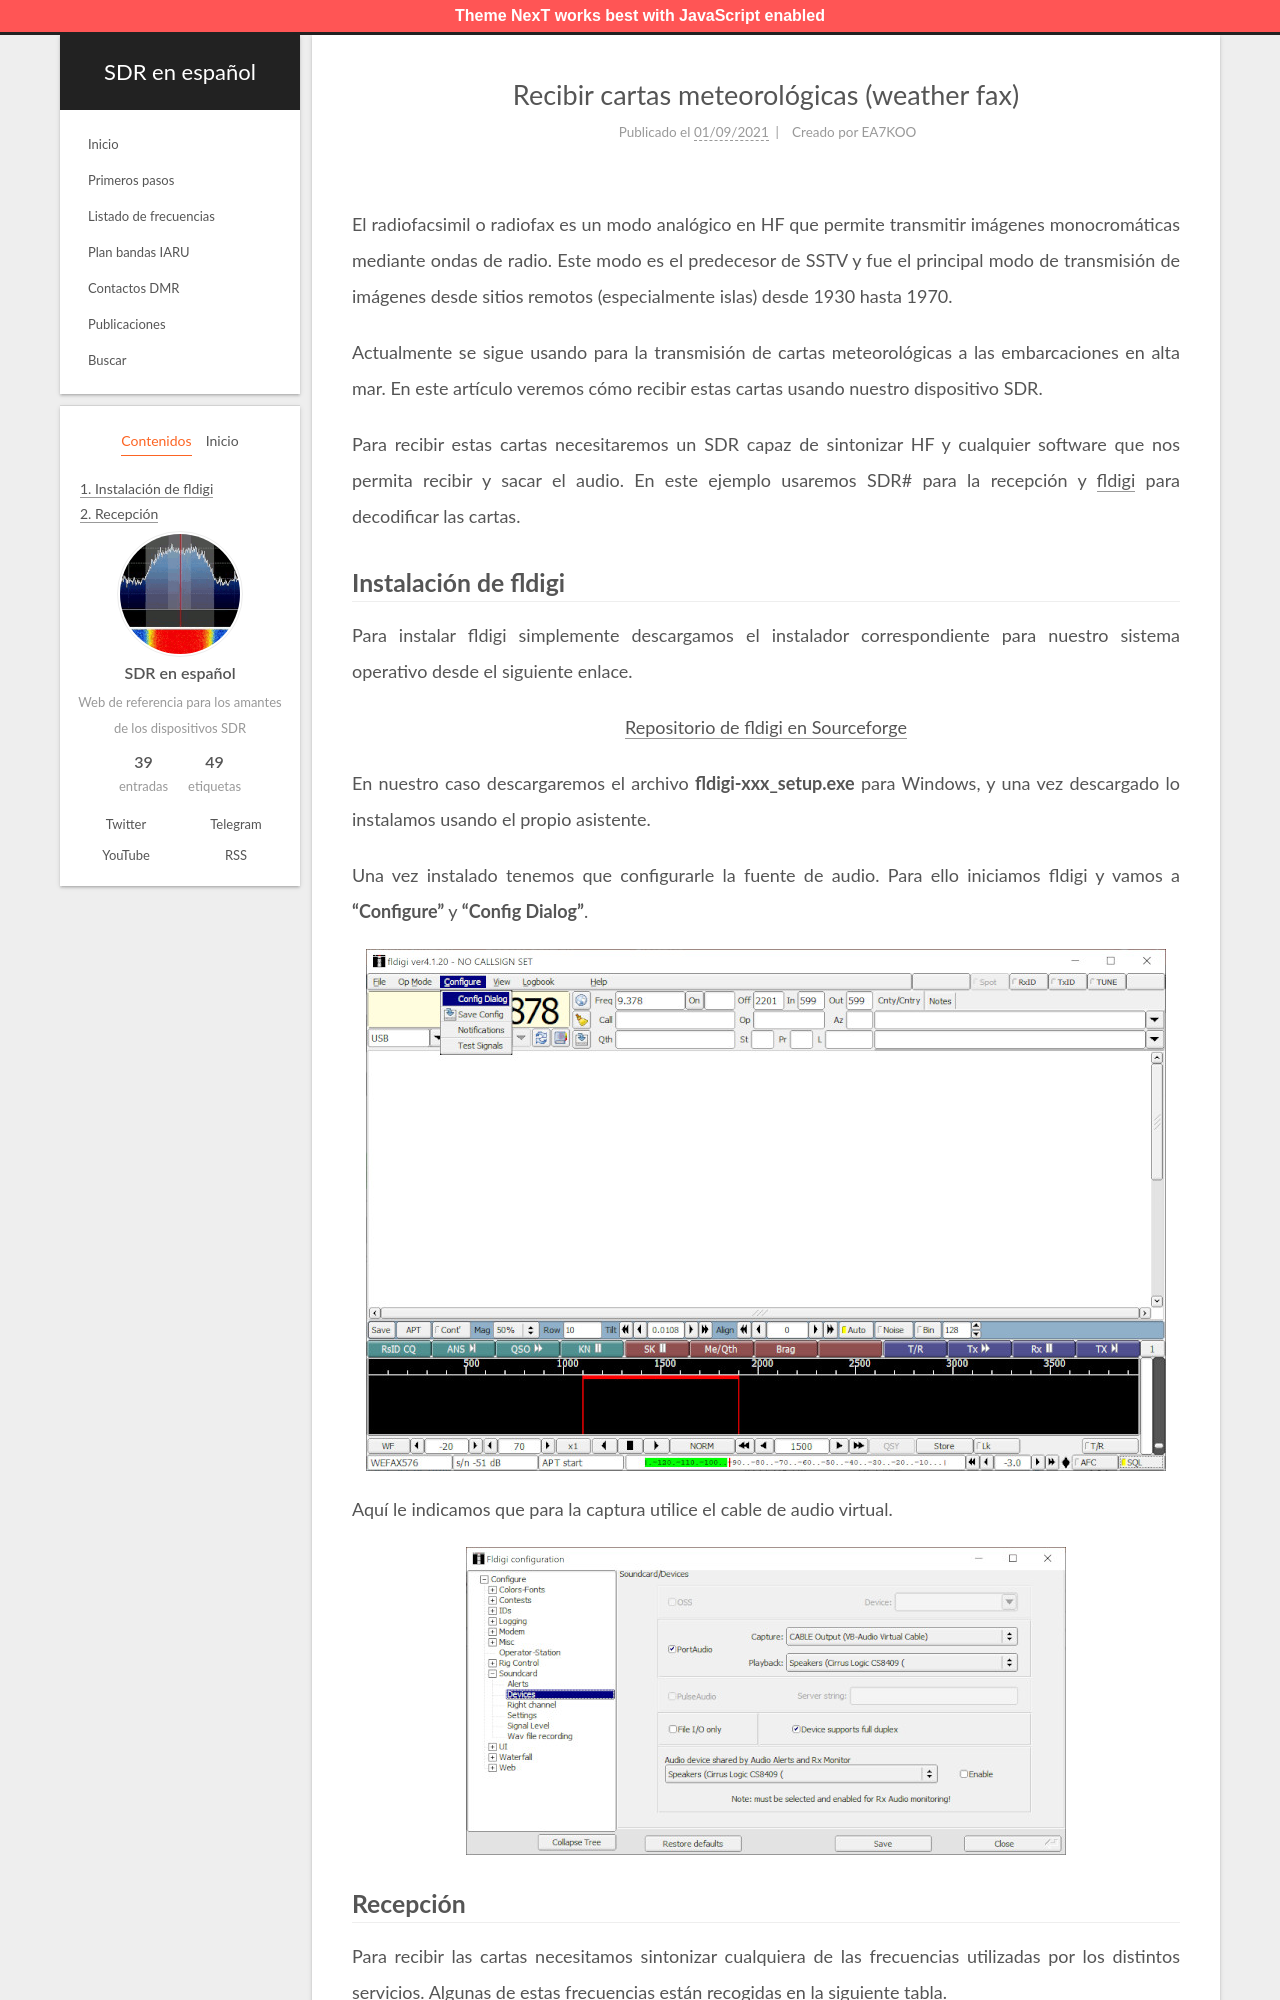

repository: albertomn86/sdr-es · page: recepcion-weather-fax/index.html · generator: jekyll

---
title: Recibir cartas meteorológicas (weather fax)
date: 2021-09-01 17:11:53
tags: [Weatherfax, Meteorología, HF]
author: EA7KOO
description: Cómo recibir cartas meteorológicas (weather fax) en HF usando un dispositivo SDR.
---

El radiofacsimil o radiofax es un modo analógico en HF que permite transmitir imágenes monocromáticas mediante ondas de radio. Este modo es el predecesor de SSTV y fue el principal modo de transmisión de imágenes desde sitios remotos (especialmente islas) desde 1930 hasta 1970.

Actualmente se sigue usando para la transmisión de cartas meteorológicas a las embarcaciones en alta mar. En este artículo veremos cómo recibir estas cartas usando nuestro dispositivo SDR.

<!-- more -->

Para recibir estas cartas necesitaremos un SDR capaz de sintonizar HF y cualquier software que nos permita recibir y sacar el audio. En este ejemplo usaremos SDR# para la recepción y [fldigi](http://www.w1hkj.com/) para decodificar las cartas.
